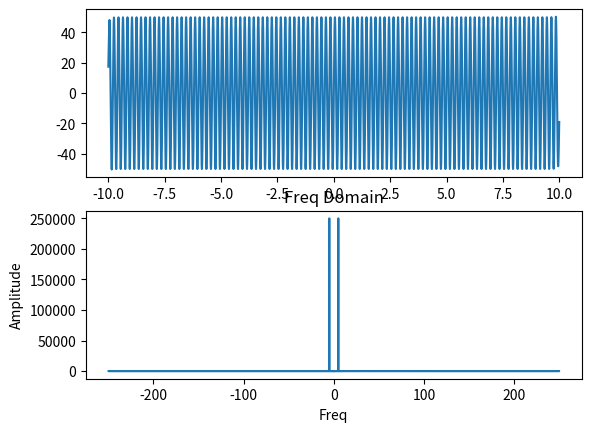

The script that saved this image:
import numpy as np
import matplotlib.pyplot as plt


fs = 500
t = np.arange(-10, 10, 1/fs)
B = 10 # if we increase this frequency, the frequency of 20 will also pass from this filter. 
A = 0.01

y = 2*np.sinc(2*B*t)
m_t = np.sin(10*np.pi*t) + np.sin(40*np.pi*t)

y_t = np.convolve(y, m_t)[10*fs:30*fs]

y_f = np.fft.fft(y_t)
y_f_abs = np.abs(y_f)
freq = np.fft.fftfreq(y_t.size, d=1/fs)
fig, axs=plt.subplots(2)
axs[0].plot(t,y_t)
plt.title('Time Domain')
plt.xlabel('time')
plt.ylabel('Amplitude')
axs[1].plot(freq, y_f_abs)
plt.title('Freq Domain')
plt.xlabel('Freq')
plt.ylabel('Amplitude')
plt.show()